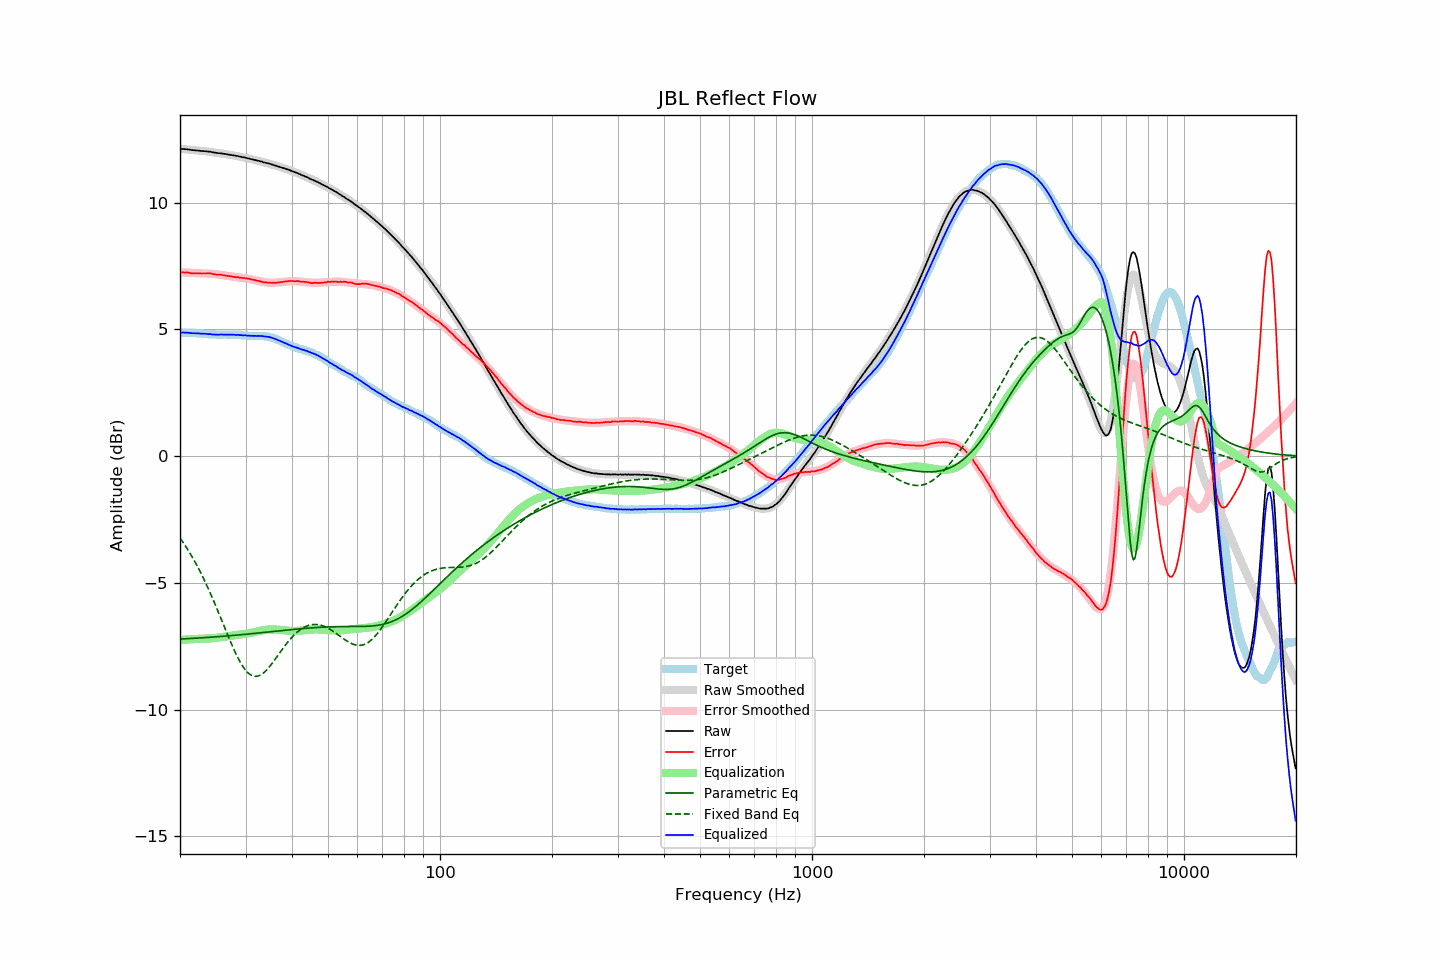

Source data for this figure (header and first rows):
frequency, raw, error, smoothed, error_smoothed, equalization, parametric_eq, fixed_band_eq, equalized_raw, equalized_smoothed, target
20.00, 12.12, 7.25, 12.12, 7.25, -7.25, -7.22, -3.23, 4.87, 4.87, 4.87
20.20, 12.12, 7.25, 12.12, 7.25, -7.25, -7.21, -3.32, 4.87, 4.87, 4.87
20.40, 12.12, 7.25, 12.11, 7.24, -7.24, -7.21, -3.41, 4.87, 4.87, 4.87
20.61, 12.11, 7.24, 12.11, 7.24, -7.24, -7.21, -3.51, 4.87, 4.87, 4.87
20.81, 12.11, 7.25, 12.10, 7.24, -7.24, -7.20, -3.61, 4.87, 4.86, 4.86
21.02, 12.10, 7.24, 12.09, 7.23, -7.23, -7.20, -3.71, 4.87, 4.86, 4.86
21.23, 12.09, 7.23, 12.09, 7.23, -7.23, -7.20, -3.81, 4.86, 4.86, 4.86
21.44, 12.08, 7.21, 12.08, 7.23, -7.23, -7.19, -3.91, 4.85, 4.86, 4.87
21.66, 12.07, 7.21, 12.08, 7.22, -7.22, -7.19, -4.02, 4.85, 4.85, 4.86
21.87, 12.07, 7.21, 12.07, 7.22, -7.22, -7.19, -4.14, 4.85, 4.85, 4.86
22.09, 12.06, 7.21, 12.06, 7.22, -7.22, -7.18, -4.25, 4.84, 4.85, 4.85
22.31, 12.06, 7.21, 12.06, 7.21, -7.21, -7.18, -4.37, 4.84, 4.84, 4.85
22.54, 12.05, 7.21, 12.05, 7.21, -7.21, -7.18, -4.49, 4.84, 4.84, 4.84
22.76, 12.04, 7.20, 12.04, 7.21, -7.21, -7.17, -4.62, 4.83, 4.83, 4.83
22.99, 12.04, 7.20, 12.04, 7.21, -7.21, -7.17, -4.74, 4.83, 4.83, 4.83
23.22, 12.03, 7.20, 12.03, 7.20, -7.20, -7.16, -4.87, 4.82, 4.83, 4.82
23.45, 12.03, 7.20, 12.02, 7.20, -7.20, -7.16, -5.01, 4.83, 4.82, 4.82
23.69, 12.02, 7.21, 12.01, 7.20, -7.20, -7.16, -5.15, 4.82, 4.81, 4.81
23.92, 12.01, 7.21, 12.01, 7.20, -7.20, -7.15, -5.29, 4.81, 4.81, 4.80
24.16, 12.01, 7.21, 12.00, 7.19, -7.19, -7.15, -5.43, 4.81, 4.81, 4.80
24.40, 11.99, 7.19, 11.99, 7.19, -7.19, -7.14, -5.57, 4.80, 4.80, 4.80
24.65, 11.98, 7.18, 11.98, 7.18, -7.18, -7.14, -5.72, 4.80, 4.80, 4.80
24.89, 11.97, 7.17, 11.97, 7.18, -7.18, -7.13, -5.87, 4.79, 4.80, 4.80
25.14, 11.96, 7.16, 11.96, 7.17, -7.17, -7.13, -6.02, 4.79, 4.79, 4.80
25.39, 11.95, 7.16, 11.95, 7.16, -7.16, -7.12, -6.18, 4.79, 4.79, 4.79
25.65, 11.95, 7.16, 11.94, 7.15, -7.15, -7.12, -6.33, 4.80, 4.79, 4.79
25.91, 11.94, 7.15, 11.94, 7.14, -7.14, -7.11, -6.49, 4.79, 4.79, 4.79
26.16, 11.93, 7.13, 11.93, 7.13, -7.13, -7.11, -6.64, 4.79, 4.79, 4.79
26.43, 11.92, 7.12, 11.92, 7.12, -7.12, -7.10, -6.80, 4.79, 4.79, 4.79
26.69, 11.91, 7.11, 11.91, 7.11, -7.11, -7.10, -6.95, 4.79, 4.79, 4.79
26.96, 11.90, 7.11, 11.90, 7.11, -7.11, -7.09, -7.11, 4.79, 4.79, 4.79
27.23, 11.89, 7.10, 11.89, 7.10, -7.10, -7.09, -7.26, 4.79, 4.79, 4.79
27.50, 11.88, 7.09, 11.88, 7.09, -7.09, -7.08, -7.41, 4.79, 4.79, 4.79
27.77, 11.87, 7.07, 11.87, 7.08, -7.08, -7.08, -7.55, 4.79, 4.79, 4.80
28.05, 11.86, 7.07, 11.86, 7.07, -7.07, -7.07, -7.69, 4.79, 4.79, 4.79
28.33, 11.84, 7.05, 11.84, 7.06, -7.06, -7.06, -7.83, 4.78, 4.78, 4.79
28.62, 11.84, 7.06, 11.83, 7.05, -7.05, -7.06, -7.96, 4.79, 4.78, 4.78
28.90, 11.82, 7.03, 11.82, 7.04, -7.04, -7.05, -8.08, 4.77, 4.77, 4.78
29.19, 11.81, 7.04, 11.81, 7.04, -7.04, -7.05, -8.19, 4.77, 4.77, 4.77
29.48, 11.79, 7.03, 11.79, 7.03, -7.03, -7.04, -8.29, 4.76, 4.77, 4.76
29.78, 11.79, 7.03, 11.78, 7.02, -7.02, -7.04, -8.38, 4.77, 4.76, 4.76
30.08, 11.77, 7.01, 11.77, 7.01, -7.01, -7.03, -8.46, 4.76, 4.76, 4.76
30.38, 11.75, 7.00, 11.75, 7.00, -7.00, -7.02, -8.53, 4.75, 4.75, 4.75
30.68, 11.74, 6.99, 11.74, 6.99, -6.99, -7.02, -8.59, 4.75, 4.75, 4.74
30.99, 11.72, 6.98, 11.72, 6.97, -6.97, -7.01, -8.63, 4.74, 4.75, 4.74
31.30, 11.71, 6.97, 11.71, 6.96, -6.96, -7.00, -8.67, 4.75, 4.75, 4.74
31.61, 11.69, 6.95, 11.69, 6.95, -6.95, -7.00, -8.68, 4.74, 4.74, 4.74
31.93, 11.68, 6.94, 11.68, 6.93, -6.93, -6.99, -8.69, 4.74, 4.74, 4.74
32.24, 11.66, 6.91, 11.66, 6.92, -6.92, -6.99, -8.69, 4.74, 4.74, 4.74
32.57, 11.65, 6.92, 11.64, 6.91, -6.91, -6.98, -8.67, 4.74, 4.74, 4.73
32.89, 11.63, 6.89, 11.63, 6.89, -6.89, -6.97, -8.64, 4.74, 4.74, 4.74
33.22, 11.62, 6.88, 11.61, 6.88, -6.88, -6.97, -8.60, 4.74, 4.73, 4.74
33.55, 11.59, 6.85, 11.60, 6.87, -6.87, -6.96, -8.55, 4.72, 4.73, 4.73
33.89, 11.58, 6.86, 11.58, 6.86, -6.86, -6.95, -8.50, 4.72, 4.72, 4.72
34.23, 11.56, 6.85, 11.56, 6.85, -6.85, -6.95, -8.43, 4.71, 4.71, 4.71
34.57, 11.55, 6.84, 11.54, 6.84, -6.84, -6.94, -8.36, 4.70, 4.70, 4.71
34.92, 11.53, 6.84, 11.52, 6.84, -6.84, -6.93, -8.28, 4.69, 4.68, 4.68
35.27, 11.51, 6.83, 11.51, 6.84, -6.84, -6.93, -8.20, 4.67, 4.67, 4.68
35.62, 11.49, 6.84, 11.49, 6.84, -6.84, -6.92, -8.12, 4.65, 4.65, 4.65
35.97, 11.47, 6.83, 11.47, 6.84, -6.84, -6.91, -8.03, 4.63, 4.63, 4.63
... 635 more rows
